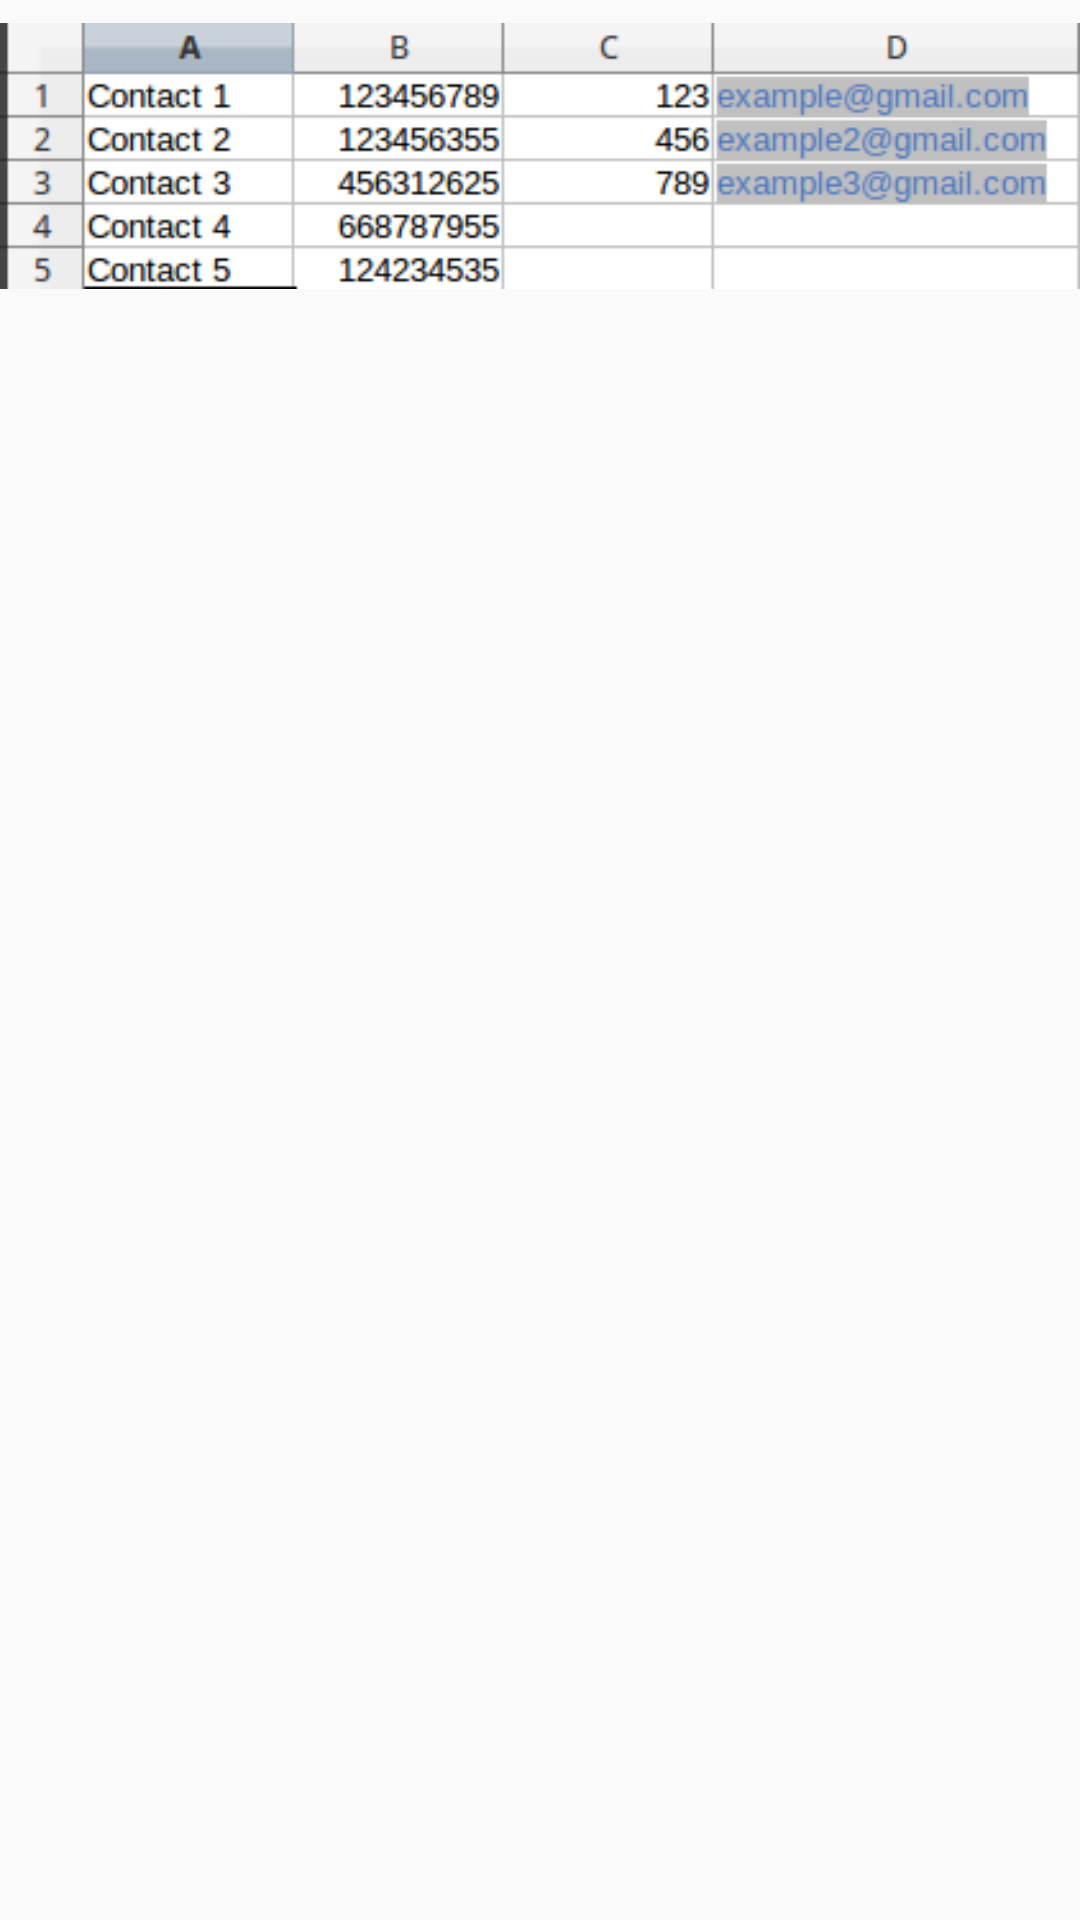

Reconstruct the res/layout file that produces this screen, plus the resources it refers to.
<!-- AndroidManifest.xml: activity theme DisplayTheme -->
<!-- res/layout/help.xml -->
<?xml version="1.0" encoding="utf-8"?>
<LinearLayout xmlns:android="http://schemas.android.com/apk/res/android"
    android:orientation="vertical" android:layout_width="match_parent"
    android:layout_height="match_parent">

    <ImageView
        android:layout_width="wrap_content"
        android:layout_height="wrap_content"
        android:src="@drawable/help"
        android:id="@+id/imageView" />
</LinearLayout>
<!-- resources referenced by this layout -->
<resources>
  <!-- drawable help: png bitmap (drawable, 10986 bytes) -->
  <style name="DisplayTheme" parent="AppTheme">
          <item name="actionBarStyle">@style/ActionBar.Solid.Sunshine.Title</item>
      </style>
  <style name="AppTheme" parent="@style/Theme.AppCompat.Light.DarkActionBar">
          <item name="colorPrimary">@color/sunshine_blue</item>
          <item name="colorPrimaryDark">@color/sunshine_dark_blue</item>
          <item name="colorAccent">@color/sunshine_dark_blue</item>
          <item name="displayOptions">showHome</item>
      </style>
  <style name="ActionBar.Solid.Sunshine.Title" parent="@style/Widget.AppCompat.Light.ActionBar.Solid.Inverse">
          <item name="android:displayOptions">showHome|homeAsUp|showTitle</item>
          <item name="displayOptions">showHome|homeAsUp|showTitle</item>
          <item name="android:icon">@android:color/transparent</item>
      </style>
  <color name="sunshine_blue">#ff1ca8f4</color>
  <color name="sunshine_dark_blue">#0288D1</color>
</resources>
